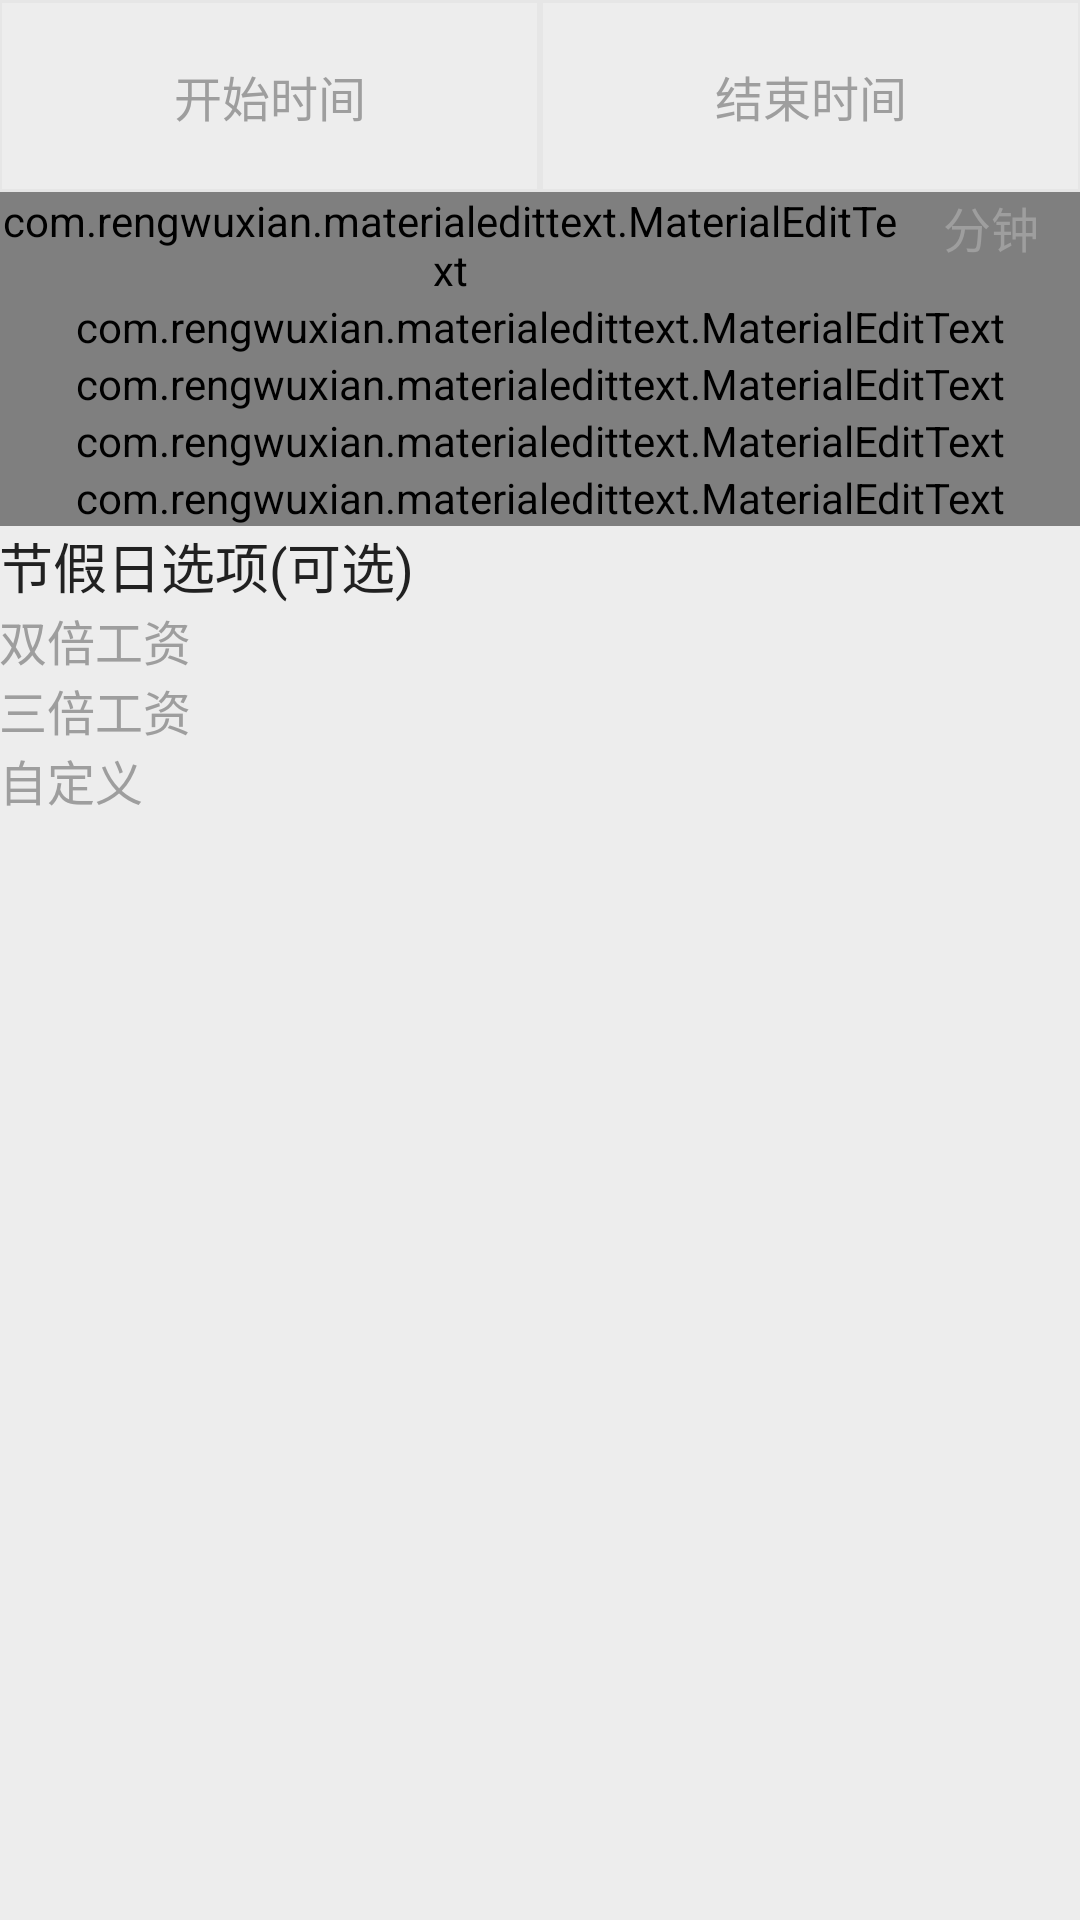

Android layout source for this screen:
<!-- AndroidManifest.xml: application theme AppTheme -->
<!-- res/layout/fragment_add_kfc.xml -->
<?xml version="1.0" encoding="utf-8"?>
<ScrollView xmlns:android="http://schemas.android.com/apk/res/android"
            xmlns:tools="http://schemas.android.com/tools"
            android:layout_width="match_parent"
            android:layout_height="wrap_content"
            android:scrollbars="none">

    <LinearLayout
        android:layout_width="match_parent"
        android:layout_height="wrap_content"
        android:padding="@dimen/margin_large"
        android:orientation="vertical">

        <include layout="@layout/add_date_between"/>

        <FrameLayout
            android:layout_width="match_parent"
            android:layout_height="wrap_content"
            android:layout_marginTop="@dimen/margin_normal">

            <com.rengwuxian.materialedittext.MaterialEditText
                xmlns:app="http://schemas.android.com/apk/res-auto"
                style="@style/Add.EditText"
                android:id="@+id/add_kfc_rest_time"
                android:inputType="number"
                android:paddingRight="@dimen/rest_time_unit_width"
                android:hint="@string/add.kfc.rest.time.hint"
                app:met_floatingLabel="highlight"
                app:met_textColorHint="@color/secondary_text"
                app:met_baseColor="@color/primary_text"
                app:met_maxCharacters="3"
                app:met_primaryColor="@color/cyan"
                tools:ignore="RtlHardcoded,RtlSymmetry"/>

            <TextView
                android:layout_width="@dimen/rest_time_unit_width"
                android:layout_height="wrap_content"
                android:layout_gravity="end"
                android:gravity="center_horizontal"
                android:layout_marginTop="@dimen/margin_large"
                android:textColor="@color/secondary_text"
                android:textSize="@dimen/font_normal"
                android:text="@string/add.kfc.rest.time.unit"
                />
        </FrameLayout>


        <include layout="@layout/add_optional"/>

        <include layout="@layout/add_holiday_options"/>

    </LinearLayout>
</ScrollView>
<!-- res/layout/add_date_between.xml (included above) -->
<?xml version="1.0" encoding="utf-8"?>
<LinearLayout xmlns:android="http://schemas.android.com/apk/res/android"
    android:layout_width="match_parent"
    android:layout_height="@dimen/layout_height_large"
    android:orientation="horizontal">

    <FrameLayout
        style="@style/Add.DateLayout"
        android:layout_marginRight="@dimen/margin_normal"
        android:layout_marginEnd="@dimen/margin_normal">

        <TextView
            style="@style/Add.DateHint"
            android:id="@+id/add_start_time_hint"
            android:text="@string/add.start.time"/>

        <TextView
            style="@style/Add.DateValue"
            android:id="@+id/add_start_time"
            android:text="@string/add.start.time"/>

    </FrameLayout>

    <FrameLayout
        style="@style/Add.DateLayout"
        android:layout_marginLeft="@dimen/margin_normal"
        android:layout_marginStart="@dimen/margin_normal">

        <TextView
            style="@style/Add.DateHint"
            android:id="@+id/add_end_time_hint"
            android:text="@string/add.end.time"/>

        <TextView
            style="@style/Add.DateValue"
            android:id="@+id/add_end_time"
            android:text="@string/add.end.time"/>
    </FrameLayout>

</LinearLayout>
<!-- res/layout/add_optional.xml (included above) -->
<?xml version="1.0" encoding="utf-8"?>
<merge xmlns:android="http://schemas.android.com/apk/res/android"
    xmlns:app="http://schemas.android.com/apk/res-auto">

    <com.rengwuxian.materialedittext.MaterialEditText
        style="@style/Add.EditText"
        android:id="@+id/add_subsidy"
        android:layout_marginTop="@dimen/margin_normal"
        android:hint="@string/add.subsidy.hint"
        app:met_floatingLabel="highlight"
        app:met_textColorHint="@color/secondary_text"
        app:met_baseColor="@color/primary_text"
        app:met_maxCharacters="8"
        app:met_primaryColor="@color/cyan"/>

    <com.rengwuxian.materialedittext.MaterialEditText
        style="@style/Add.EditText"
        android:id="@+id/add_bonus"
        android:hint="@string/add.bonus.hint"
        app:met_floatingLabel="highlight"
        app:met_textColorHint="@color/secondary_text"
        app:met_baseColor="@color/primary_text"
        app:met_maxCharacters="8"
        app:met_primaryColor="@color/cyan"/>

    <com.rengwuxian.materialedittext.MaterialEditText
        style="@style/Add.EditText"
        android:id="@+id/add_deductions"
        android:hint="@string/add.deductions.hint"
        app:met_floatingLabel="highlight"
        app:met_textColorHint="@color/secondary_text"
        app:met_baseColor="@color/primary_text"
        app:met_maxCharacters="8"
        app:met_primaryColor="@color/cyan"/>

    <com.rengwuxian.materialedittext.MaterialEditText
        style="@style/Add.EditText"
        android:id="@+id/add_remark"
        android:hint="@string/add.remark.hint"
        android:inputType="text"
        app:met_floatingLabel="highlight"
        app:met_textColorHint="@color/secondary_text"
        app:met_baseColor="@color/primary_text"
        app:met_maxCharacters="100"
        app:met_primaryColor="@color/cyan"/>
</merge>
<!-- res/layout/add_holiday_options.xml (included above) -->
<?xml version="1.0" encoding="utf-8"?>
<merge xmlns:android="http://schemas.android.com/apk/res/android"
    xmlns:app="http://schemas.android.com/apk/res-auto">

    <TextView
        android:layout_width="wrap_content"
        android:layout_height="wrap_content"
        android:layout_marginTop="@dimen/margin_normal"
        android:text="@string/add.holiday.options"
        android:textColor="@color/primary_text"
        android:textSize="@dimen/font_large"/>

    <CheckBox
        style="@style/Add.CheckBox"
        android:id="@+id/add_holiday_double"
        android:text="@string/add.holiday.double"/>

    <CheckBox
        style="@style/Add.CheckBox"
        android:id="@+id/add_holiday_three"
        android:text="@string/add.holiday.three"/>

    <CheckBox
        style="@style/Add.CheckBox"
        android:id="@+id/add_holiday_custom"
        android:text="@string/add.holiday.custom"/>

    <com.rengwuxian.materialedittext.MaterialEditText
        style="@style/Add.EditText"
        android:id="@+id/add_holiday_custom_value"
        android:layout_marginLeft="@dimen/margin_large"
        android:layout_marginRight="@dimen/margin_large"
        android:hint="@string/add.holiday.custom.hint"
        android:visibility="gone"
        app:met_floatingLabel="highlight"
        app:met_textColorHint="@color/secondary_text"
        app:met_baseColor="@color/primary_text"
        app:met_maxCharacters="8"
        app:met_primaryColor="@color/cyan"/>
</merge>
<!-- resources referenced by this layout -->
<resources>
  <color name="cyan">#00BCD4</color>
  <color name="primary_text">#212121</color>
  <color name="secondary_text">#9E9E9E</color>
  <dimen name="font_large">18sp</dimen>
  <dimen name="font_normal">16sp</dimen>
  <dimen name="layout_height_large">64dp</dimen>
  <dimen name="rest_time_unit_width">60dp</dimen>
  <string name="add.bonus.hint">奖金(可选)</string>
  <string name="add.deductions.hint">扣款(可选)</string>
  <string name="add.end.time">结束时间</string>
  <string name="add.holiday.custom">自定义</string>
  <string name="add.holiday.custom.hint">自定义倍数</string>
  <string name="add.holiday.double">双倍工资</string>
  <string name="add.holiday.options">节假日选项(可选)</string>
  <string name="add.holiday.three">三倍工资</string>
  <string name="add.kfc.rest.time.hint">休息时间</string>
  <string name="add.kfc.rest.time.unit">分钟</string>
  <string name="add.remark.hint">备注信息(可选)</string>
  <string name="add.start.time">开始时间</string>
  <string name="add.subsidy.hint">补贴(可选)</string>
  <style name="Add.DateHint">
          <item name="android:layout_width">wrap_content</item>
          <item name="android:layout_height">wrap_content</item>
          <item name="android:textColor">@color/colorPrimary</item>
          <item name="android:textSize">@dimen/font_small</item>
          <item name="android:visibility">gone</item>
      </style>
  <style name="Add.DateLayout">
          <item name="android:layout_width">0dp</item>
          <item name="android:layout_weight">1</item>
          <item name="android:layout_height">match_parent</item>
          <item name="android:background">@drawable/date_bg</item>
          <item name="android:padding">@dimen/margin_normal</item>
      </style>
  <style name="Add.DateValue">
          <item name="android:layout_width">match_parent</item>
          <item name="android:layout_height">match_parent</item>
          <item name="android:textColor">@color/secondary_text</item>
          <item name="android:textSize">@dimen/font_normal</item>
          <item name="android:gravity">center</item>
      </style>
  <style name="Add.EditText">
          <item name="android:layout_width">match_parent</item>
          <item name="android:layout_height">wrap_content</item>
          <item name="android:textCursorDrawable">@drawable/text_cursor_cyan</item>
          <item name="android:textSize">@dimen/font_normal</item>
          <item name="android:textColorHint">@color/secondary_text</item>
          <item name="android:inputType">numberDecimal</item>
      </style>
  <style name="AppTheme" parent="Theme.AppCompat.Light.NoActionBar">
          <item name="colorPrimary">@color/colorPrimary</item>
          <item name="colorPrimaryDark">@color/colorPrimaryDark</item>
          <item name="colorAccent">@color/colorAccent</item>
          <item name="android:textColorPrimary">@android:color/white</item>
          <item name="android:windowBackground">@color/windowBackground</item>
      </style>
  <color name="colorPrimary">#2196F3</color>
  <!-- drawable date_bg (drawable) -->
  <?xml version="1.0" encoding="utf-8"?>
  <shape xmlns:android="http://schemas.android.com/apk/res/android" >
  
      <corners android:radius="@dimen/radius_normal" />
      <stroke
          android:width="1dp"
          android:color="@color/divider" />
      <solid android:color="@android:color/transparent" />
  
  </shape>
  <!-- drawable text_cursor_cyan (drawable) -->
  <?xml version="1.0" encoding="utf-8"?>
  <shape xmlns:android="http://schemas.android.com/apk/res/android">
      <solid android:color="@color/cyan"/>
      <size android:width="1dp"/>
  </shape>
  <color name="colorPrimaryDark">#1976D2</color>
  <color name="colorAccent">#FF4081</color>
  <color name="windowBackground">#EDEDED</color>
  <color name="divider">#E6E6E6</color>
</resources>
